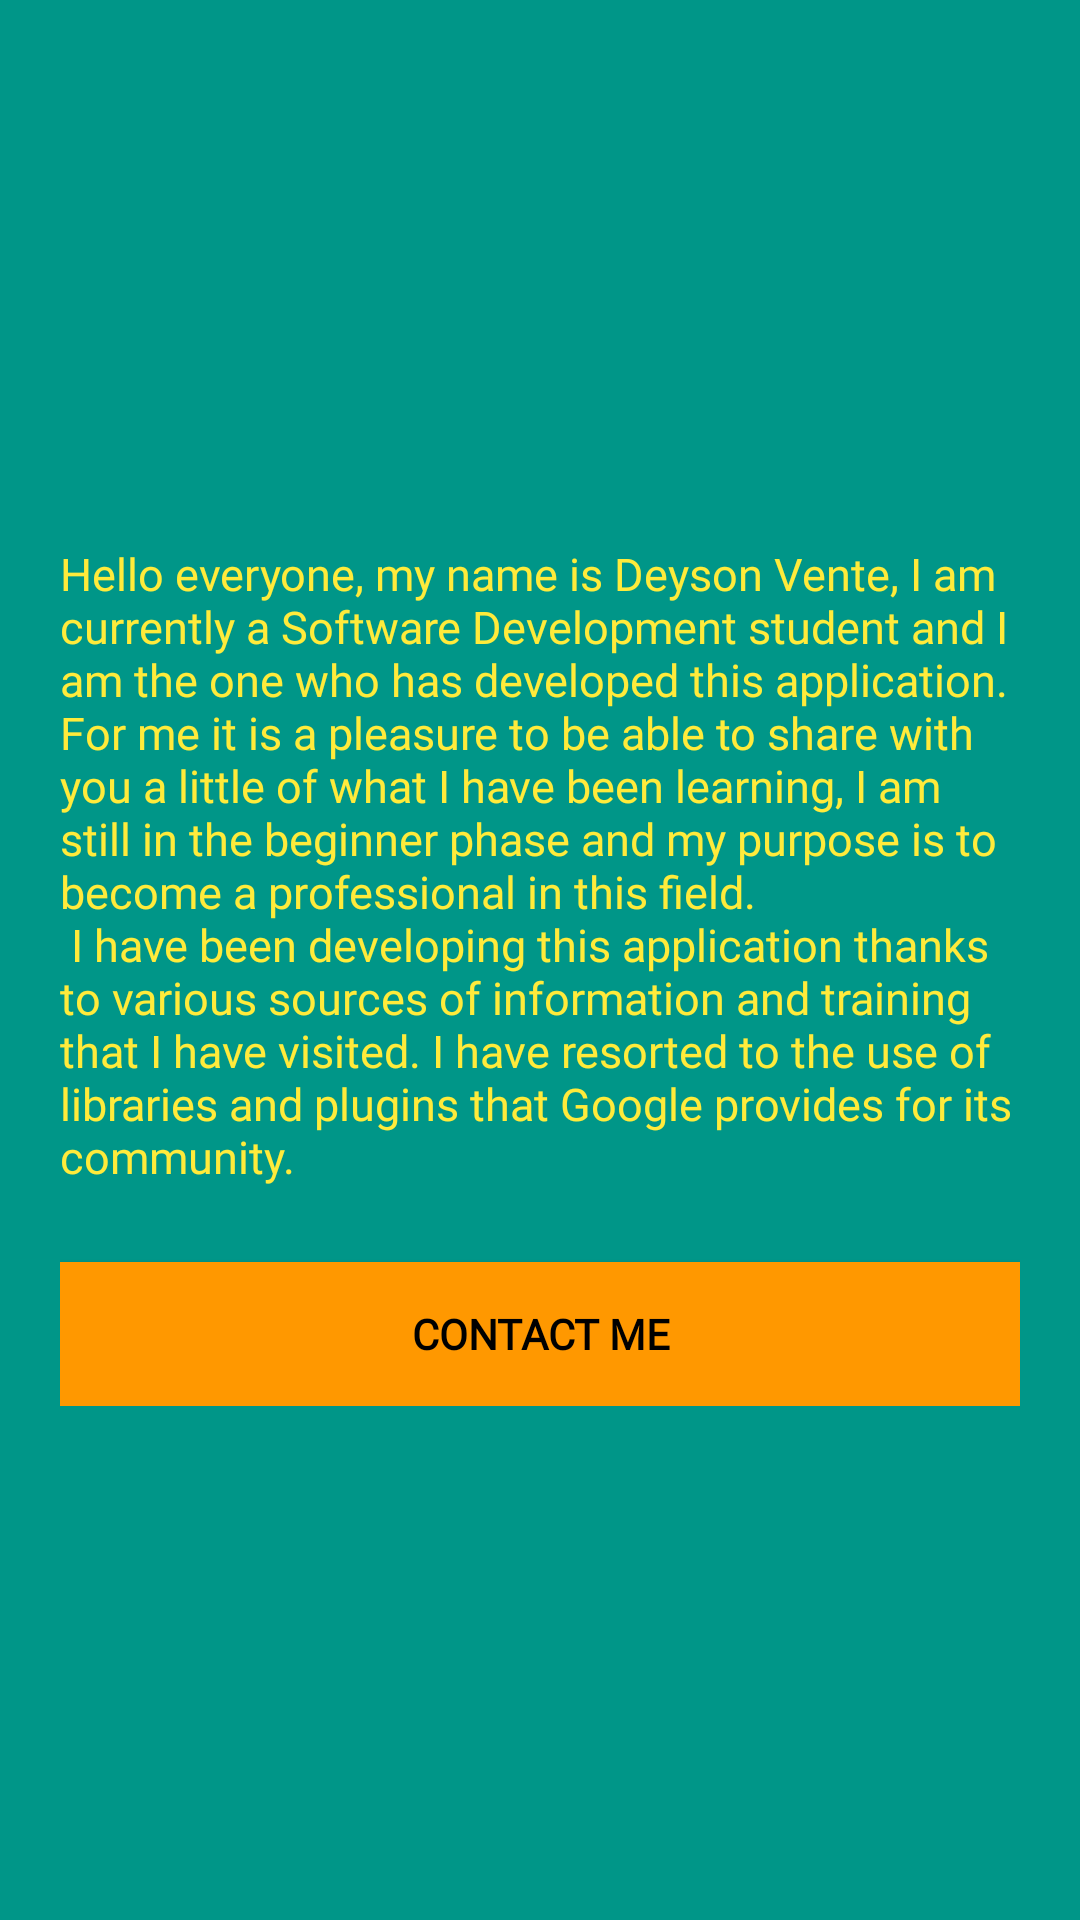

Here is an Android app screen rendered from its layout file. Give the layout XML and the strings, colors and styles it references.
<!-- AndroidManifest.xml: application theme AppTheme -->
<!-- res/layout/developer_fragment.xml -->
<?xml version="1.0" encoding="utf-8"?>
<androidx.constraintlayout.widget.ConstraintLayout xmlns:android="http://schemas.android.com/apk/res/android"
    xmlns:tools="http://schemas.android.com/tools"
    xmlns:app="http://schemas.android.com/apk/res-auto"
    android:id="@+id/container"
    android:layout_width="match_parent"
    android:layout_height="match_parent"
    android:padding="20dp"
    android:background="@color/developerFragment"
    tools:context=".ui.Developer">

    <ScrollView
        android:layout_width="match_parent"
        android:layout_height="wrap_content"
        tools:ignore="MissingConstraints">

        <LinearLayout
            android:layout_width="match_parent"
            android:layout_height="wrap_content"
            android:orientation="vertical"
            android:gravity="center">

            <ImageView
                android:id="@+id/imageView"
                android:layout_width="match_parent"
                android:layout_height="150dp"
                android:layout_gravity="center"
                android:layout_marginTop="1dp"
                app:srcCompat="@drawable/developer_image"
                android:contentDescription="TODO"
                tools:ignore="ContentDescription,HardcodedText" />

            <TextView
                android:layout_width="match_parent"
                android:layout_height="wrap_content"
                android:layout_marginTop="10dp"
                android:fontFamily="@font/amaranth"
                android:text="@string/developerDescription"
                android:textAlignment="gravity"
                android:textColor="#FFEB3B"
                android:textSize="15sp" />

            <Button
                android:id="@+id/btnSendToDeveloper"
                android:layout_width="match_parent"
                android:layout_height="wrap_content"
                android:layout_marginTop="25dp"
                android:layout_gravity="bottom"
                android:background="@color/developerContact"
                android:fontFamily="@font/bree_serif"
                android:text="@string/developerContact"
                android:textColor="@android:color/black"
                android:textStyle="bold" />
        </LinearLayout>
    </ScrollView>
</androidx.constraintlayout.widget.ConstraintLayout>
<!-- resources referenced by this layout -->
<resources>
  <color name="developerContact">#FF9800</color>
  <color name="developerFragment">#009688</color>
  <string name="developerContact">Contact Me</string>
  <string name="developerDescription">Hello everyone, my name is Deyson Vente, I am currently a Software Development student and I am the one who has developed this application. For me it is a pleasure to be able to share with you a little of what I have been learning, I am still in the beginner phase and my purpose is to become a professional in this field. \n I have been developing this application thanks to various sources of information and training that I have visited. I have resorted to the use of libraries and plugins that Google provides for its community.</string>
  <style name="AppTheme" parent="Theme.AppCompat.Light.DarkActionBar">
          
          <item name="colorPrimary">@color/colorPrimary</item>
          <item name="colorPrimaryDark">#3F51B5</item>
          <item name="colorAccent">@color/colorAccent</item>
      </style>
  <color name="colorPrimary">#0097A7</color>
  <color name="colorAccent">#03DAC5</color>
</resources>
